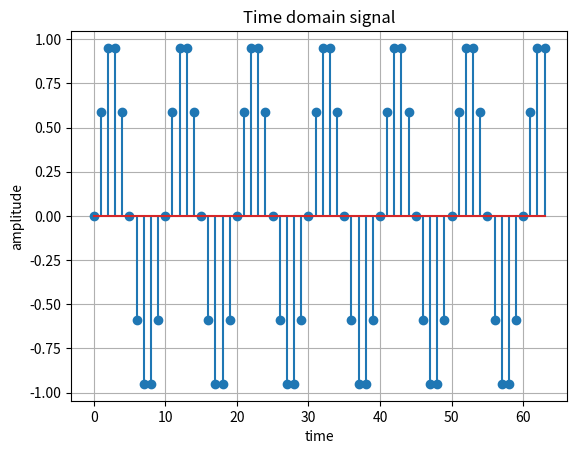
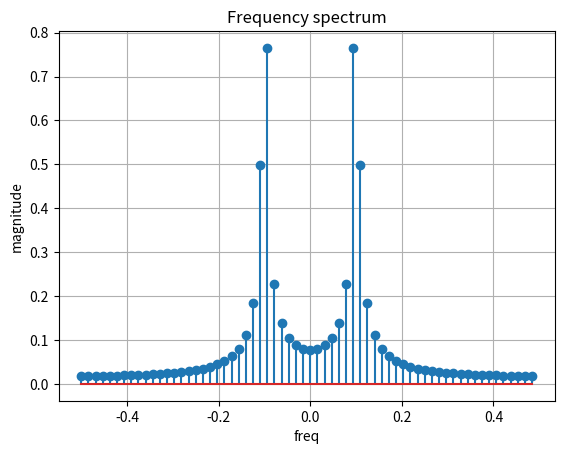

These charts were generated, in order, by the following Python code:
import numpy as np
import matplotlib.pyplot as plt

n = np.arange(0,64)

x = np.sin(0.2*np.pi*n)

X = np.fft.fft(x)
freq = np.fft.fftfreq(len(x))

plt.figure()
plt.stem(n,x)
plt.title("Time domain signal")
plt.xlabel("time")
plt.ylabel("amplitude")
plt.grid()

plt.figure()
plt.stem(freq,2*np.abs(X)/len(x))
plt.title("Frequency spectrum")
plt.xlabel("freq")
plt.ylabel("magnitude")
plt.grid()

plt.show()
